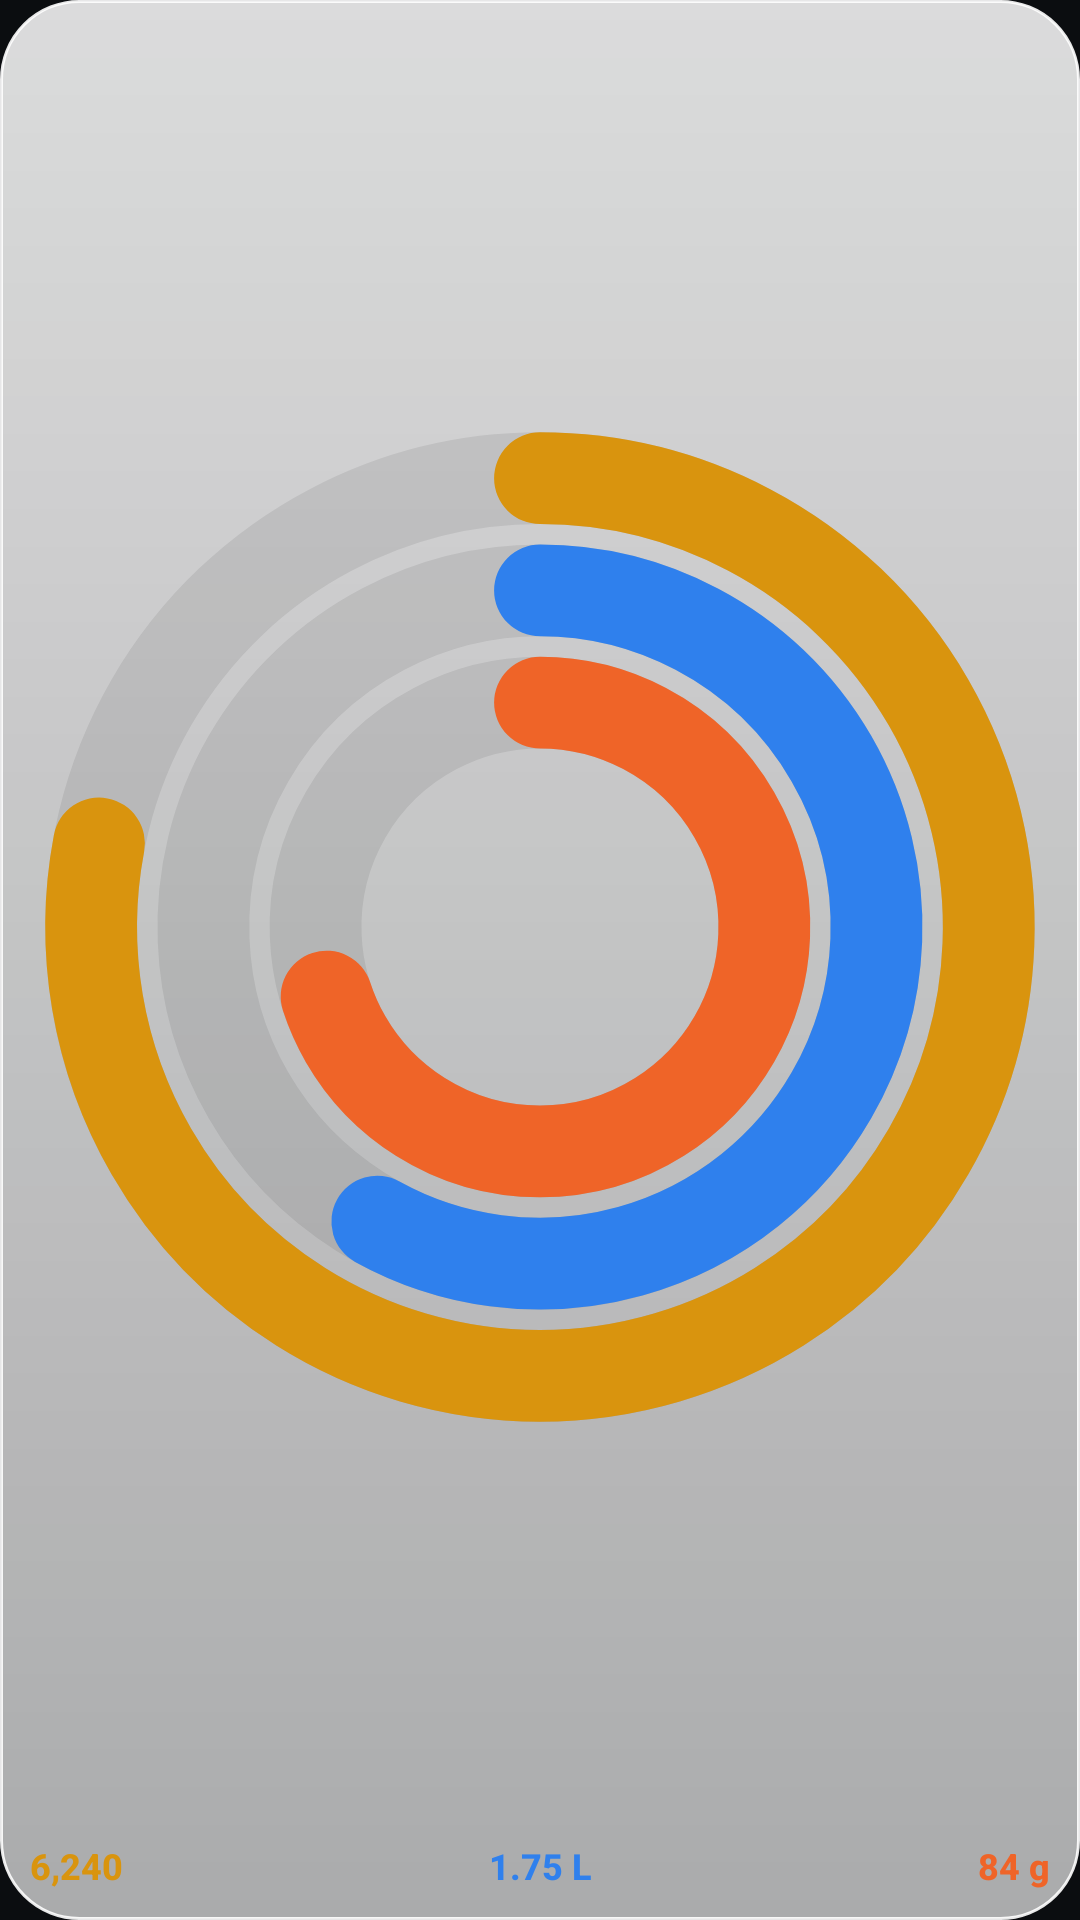

Here is an Android app screen rendered from its layout file. Give the layout XML and the strings, colors and styles it references.
<!-- AndroidManifest.xml: application theme Theme.SipScoop -->
<!-- res/layout/widget_rings_small.xml -->
<?xml version="1.0" encoding="utf-8"?>
<FrameLayout xmlns:android="http://schemas.android.com/apk/res/android"
    android:id="@+id/widget_root"
    android:layout_width="match_parent"
    android:layout_height="match_parent"
    android:background="@drawable/widget_glass"
    android:padding="10dp">
    <LinearLayout
        android:layout_width="match_parent"
        android:layout_height="match_parent"
        android:gravity="center"
        android:orientation="vertical">
        <ImageView android:id="@+id/rings" android:layout_width="match_parent" android:layout_height="0dp" android:layout_weight="1" android:contentDescription="@null" android:scaleType="fitCenter" android:src="@drawable/widget_rings_preview" />
        <LinearLayout android:layout_width="match_parent" android:layout_height="wrap_content" android:layout_marginTop="6dp" android:orientation="horizontal">
            <TextView
        android:id="@+id/steps_value"
        android:layout_width="0dp"
        android:layout_height="wrap_content"
        android:fontFamily="sans-serif-medium"
        android:maxLines="1"
        android:text="6,240"
        android:textColor="@color/widget_gold"
        android:textSize="12sp" android:textStyle="bold" android:layout_weight="1" android:gravity="start"/>
            <TextView
        android:id="@+id/water_value"
        android:layout_width="0dp"
        android:layout_height="wrap_content"
        android:fontFamily="sans-serif-medium"
        android:maxLines="1"
        android:text="1.75 L"
        android:textColor="@color/widget_blue"
        android:textSize="12sp" android:textStyle="bold" android:layout_weight="1" android:gravity="center"/>
            <TextView
        android:id="@+id/protein_value"
        android:layout_width="0dp"
        android:layout_height="wrap_content"
        android:fontFamily="sans-serif-medium"
        android:maxLines="1"
        android:text="84 g"
        android:textColor="@color/widget_orange"
        android:textSize="12sp" android:textStyle="bold" android:layout_weight="1" android:gravity="end"/>
        </LinearLayout>
    </LinearLayout>
</FrameLayout>
<!-- resources referenced by this layout -->
<resources>
  <color name="widget_blue">#2F80ED</color>
  <color name="widget_gold">#D9940E</color>
  <color name="widget_orange">#EF6428</color>
  <!-- drawable widget_glass (drawable) -->
  <?xml version="1.0" encoding="utf-8"?>
  <shape xmlns:android="http://schemas.android.com/apk/res/android" android:shape="rectangle">
      <corners android:radius="26dp" />
      <gradient android:angle="270" android:startColor="@color/widget_glass_top" android:endColor="@color/widget_glass_bottom" />
      <stroke android:width="1dp" android:color="@color/widget_glass_edge" />
  </shape>
  <!-- drawable widget_rings_preview (drawable) -->
  <vector xmlns:android="http://schemas.android.com/apk/res/android" android:width="100dp" android:height="100dp" android:viewportWidth="100" android:viewportHeight="100">
      <path android:strokeColor="@color/widget_track" android:strokeWidth="9" android:pathData="M50,6A44,44 0,1 1,49.99 6" />
      <path android:strokeColor="@color/widget_track" android:strokeWidth="9" android:pathData="M50,17A33,33 0,1 1,49.99 17" />
      <path android:strokeColor="@color/widget_track" android:strokeWidth="9" android:pathData="M50,28A22,22 0,1 1,49.99 28" />
      <path android:strokeColor="@color/widget_gold" android:strokeWidth="9" android:strokeLineCap="round" android:trimPathEnd="0.78" android:pathData="M50,6A44,44 0,1 1,49.99 6" />
      <path android:strokeColor="@color/widget_blue" android:strokeWidth="9" android:strokeLineCap="round" android:trimPathEnd="0.58" android:pathData="M50,17A33,33 0,1 1,49.99 17" />
      <path android:strokeColor="@color/widget_orange" android:strokeWidth="9" android:strokeLineCap="round" android:trimPathEnd="0.70" android:pathData="M50,28A22,22 0,1 1,49.99 28" />
  </vector>
  <style name="Theme.SipScoop" parent="android:Theme.Material.Light.NoActionBar">
          <item name="android:windowBackground">@color/intro_dark</item>
          <item name="android:statusBarColor">@android:color/transparent</item>
          <item name="android:navigationBarColor">@android:color/transparent</item>
      </style>
  <color name="widget_glass_top">#D9FFFFFF</color>
  <color name="widget_glass_bottom">#A6FFFFFF</color>
  <color name="widget_glass_edge">#E6FFFFFF</color>
  <color name="widget_track">#140F1318</color>
  <color name="intro_dark">#0B0D10</color>
</resources>
